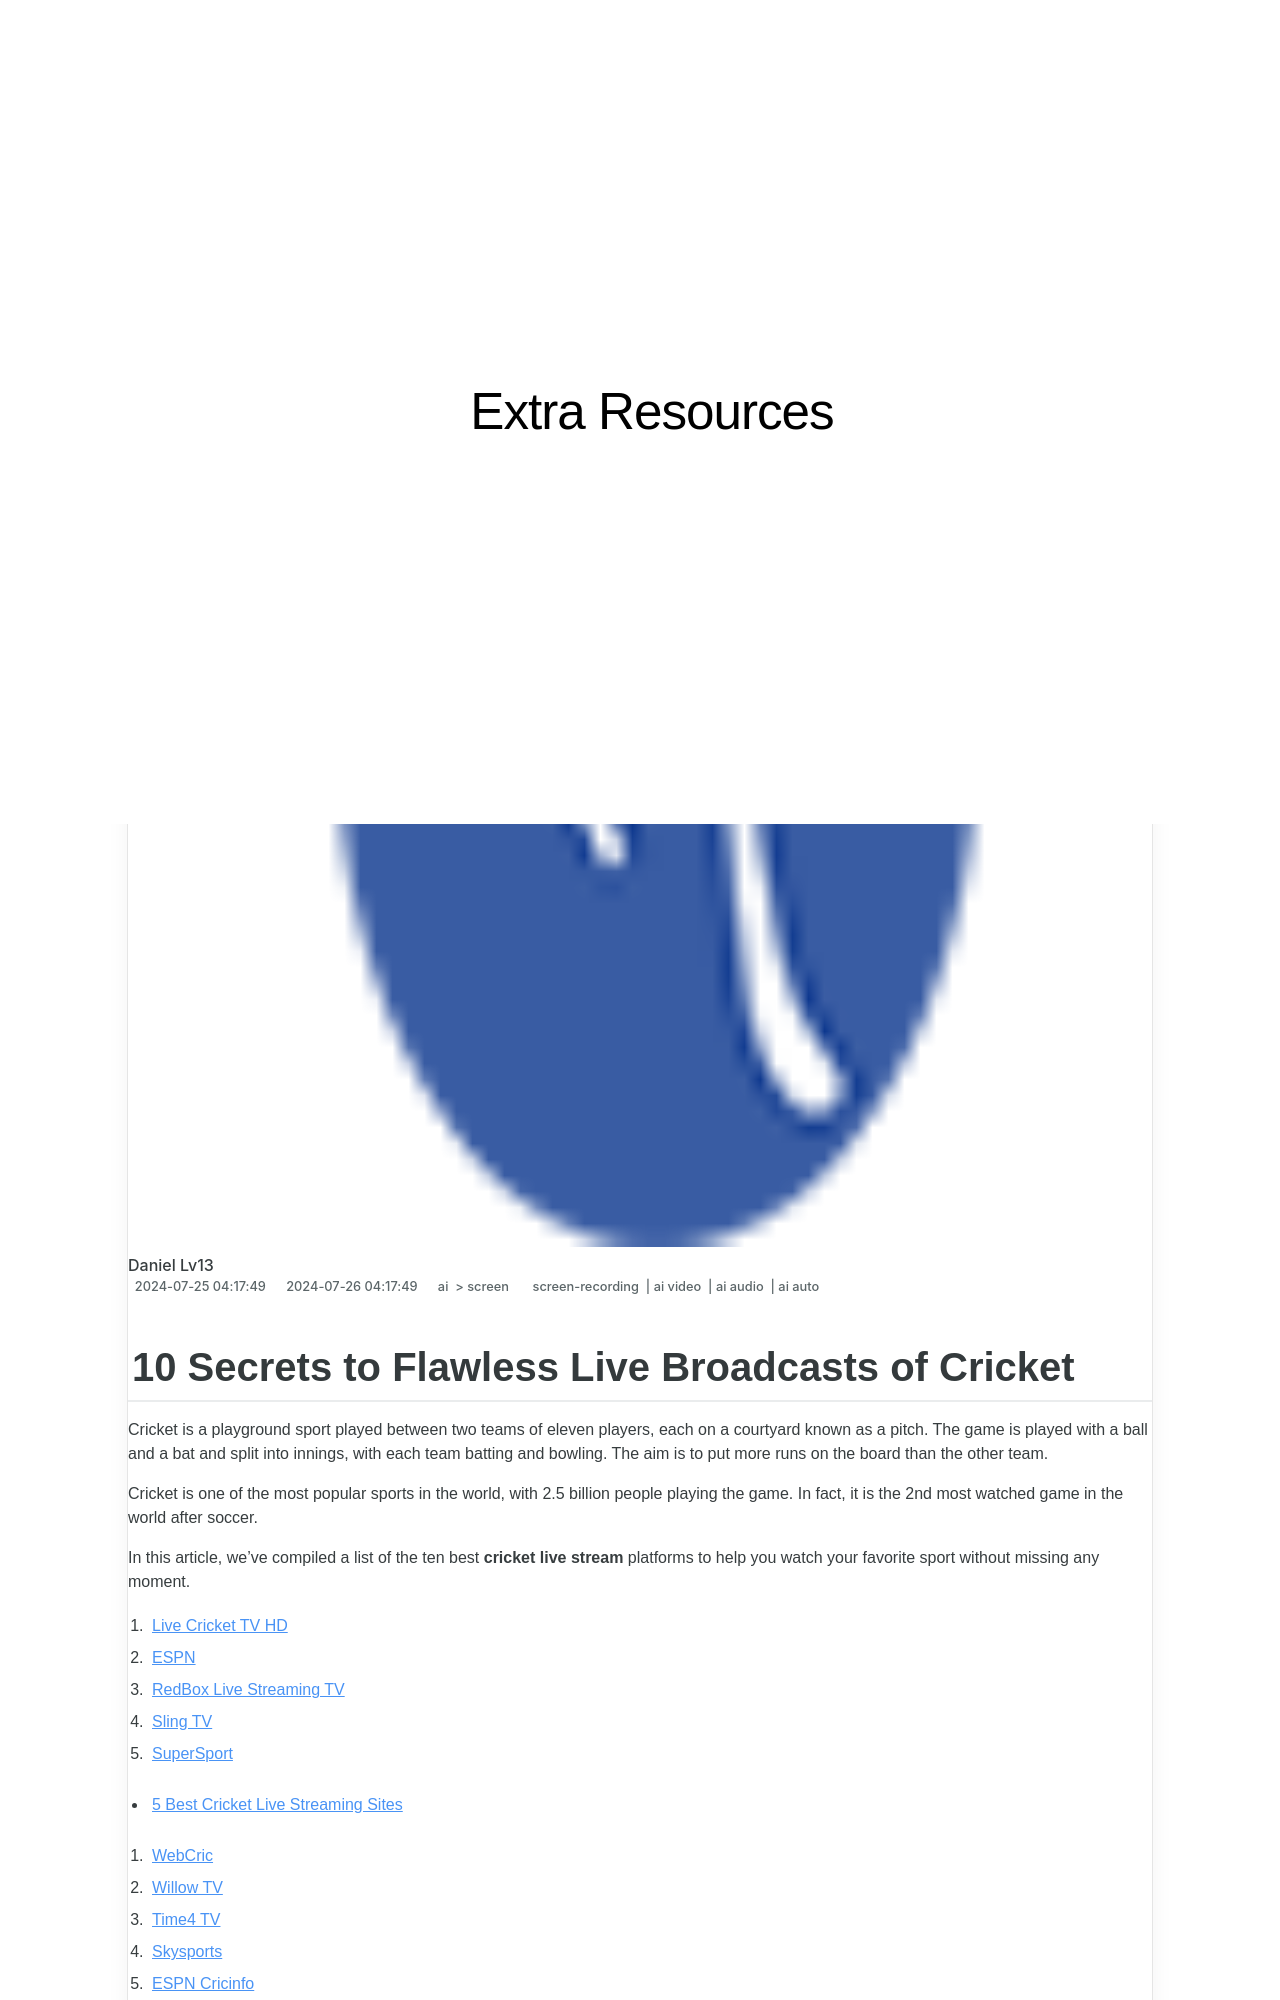

repository: techidaily/site-extra-resources · page: 10-secrets-to-flawless-live-broadcasts-of-cricket-for-2024/index.html · generator: jekyll

---
title: "10 Secrets to Flawless Live Broadcasts of Cricket for 2024"
date: 2024-07-25T04:17:49.863Z
updated: 2024-07-26T04:17:49.863Z
tags: 
  - screen-recording
  - ai video
  - ai audio
  - ai auto
categories: 
  - ai
  - screen
description: "This Article Describes 10 Secrets to Flawless Live Broadcasts of Cricket for 2024"
excerpt: "This Article Describes 10 Secrets to Flawless Live Broadcasts of Cricket for 2024"
keywords: "Live Cricket Broadcasting Tips,Perfect Live Cricket Coverage,Flawless Cricket Streaming,Streaming Live Cricket Secrets,Expert Cricket Broadcast Tricks,Optimize Live Cricket Views,Cricket Broadcast Excellence"
thumbnail: https://thmb.techidaily.com/8eb0a52f331cadec1455be55279efe68c9588c11451977d41c23dfeca435c0f3.jpg
---
